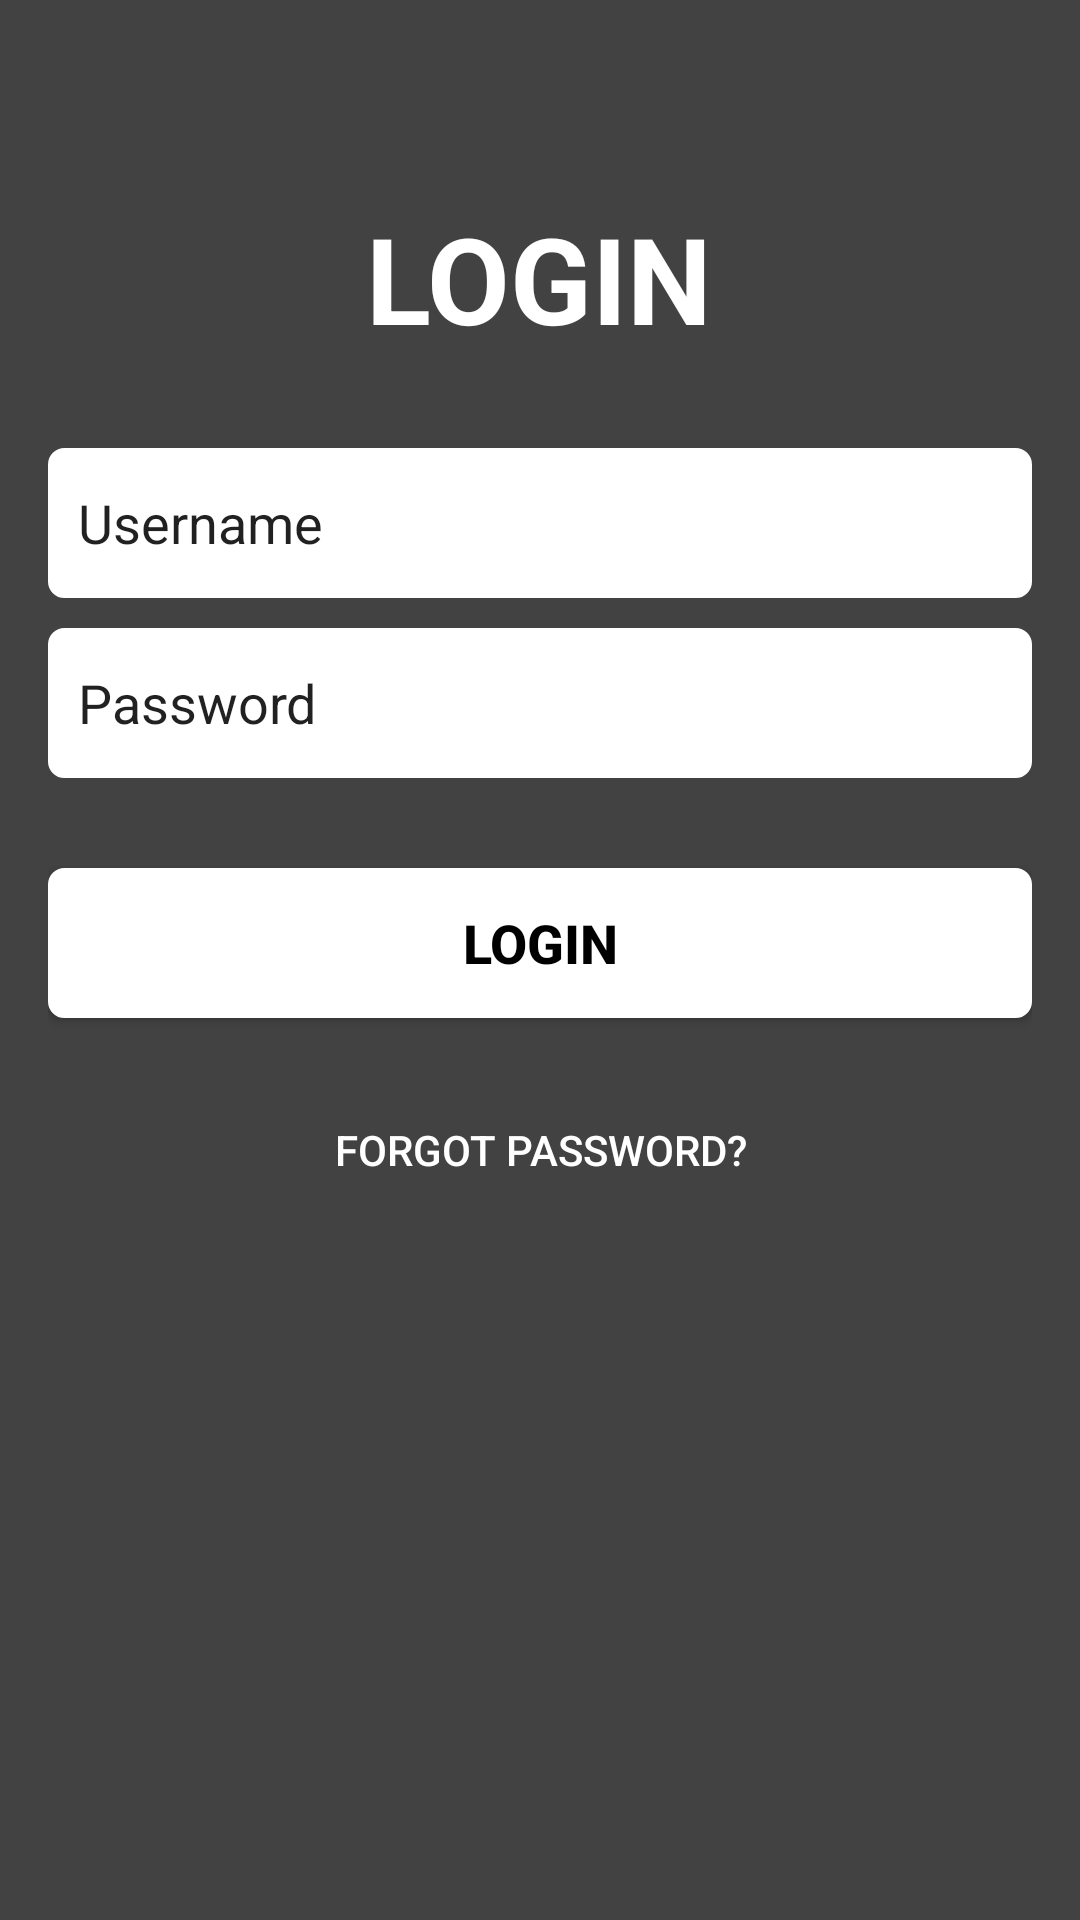

Write the Android layout XML for this screen, with the resource values it uses.
<!-- AndroidManifest.xml: application theme Theme.DetailMovieJava -->
<!-- res/layout/activity_login.xml -->
<?xml version="1.0" encoding="UTF-8"?>
    <RelativeLayout
    tools:context=".activity.LoginActivity"
    android:layout_height="match_parent"
    android:layout_width="match_parent"
    xmlns:tools="http://schemas.android.com/tools" xmlns:app="http://schemas.android.com/apk/res-auto"
    xmlns:android="http://schemas.android.com/apk/res/android">

    <ImageView
        android:layout_height="match_parent"
        android:layout_width="match_parent"
        android:scaleType="centerCrop"
        android:src="@color/cardview_dark_background"/>


    <LinearLayout
        android:layout_height="match_parent"
        android:layout_width="match_parent"
        android:orientation="vertical"
        android:layout_marginBottom="16dp"
        android:layout_marginEnd="16dp"
        android:layout_marginTop="16dp"
        android:layout_marginStart="16dp">

    <TextView
        android:layout_height="wrap_content"
        android:layout_width="wrap_content"
        android:layout_marginTop="50dp"
        android:textStyle="bold"
        android:textSize="40sp"
        android:text="LOGIN"
        android:layout_gravity="center"/>

    <EditText
        android:layout_height="50dp"
        android:layout_width="match_parent"
        android:layout_marginTop="30dp"
        android:textColorHint="@color/gray_D1D0D0"
        android:background="@drawable/edit_text_background"
        android:paddingLeft="10dp"
        android:hint="Username"
        android:id="@+id/edUser"/>

    <EditText
        android:layout_height="50dp"
        android:layout_width="match_parent"
        android:layout_marginTop="10dp"
        android:textColorHint="@color/gray_D1D0D0"
        android:background="@drawable/edit_text_background"
        android:paddingLeft="10dp"
        android:hint="Password"
        android:id="@+id/edPass"
        android:inputType="textPassword"/>

    <Button
        android:layout_height="50dp"
        android:layout_width="match_parent"
        android:layout_marginTop="30dp"
        android:textStyle="bold"
        android:textSize="18sp"
        android:text="LOGIN"
        android:background="@drawable/edit_text_background"
        android:id="@+id/btLogin"
        android:textColor="@color/black"/>

    <Button
        android:layout_height="wrap_content"
        android:layout_width="wrap_content"
        android:layout_marginTop="20dp"
        android:text="Forgot password?"
        android:layout_gravity="center"
        android:background="#00000000"
        android:id="@+id/btForgot"/>

</LinearLayout>

</RelativeLayout>
<!-- resources referenced by this layout -->
<resources>
  <!-- drawable edit_text_background (drawable) -->
  <?xml version="1.0" encoding="UTF-8"?>
      <shape android:shape="rectangle" xmlns:android="http://schemas.android.com/apk/res/android">
  
      <stroke android:color="@color/white" android:width="1dp"/>
  
      <corners android:radius="5dp"/>
  
      <solid android:color="@color/white"/>
  
  </shape>
  <style name="Theme.DetailMovieJava" parent="Theme.AppCompat.Light.NoActionBar">
          
          <item name="colorPrimary">@color/purple_500</item>
          <item name="colorPrimaryVariant">@color/purple_700</item>
          <item name="colorOnPrimary">@color/white</item>
          
          <item name="colorSecondary">@color/teal_200</item>
          <item name="colorSecondaryVariant">@color/teal_700</item>
          <item name="colorOnSecondary">@color/black</item>
          <item name="android:windowBackground">@color/black</item>
          <item name="android:textColor">@color/white</item>
          
          <item name="android:statusBarColor" tools:targetApi="l">?attr/colorPrimaryVariant</item>
          
      </style>
  <!-- not gathered from this repository: default colours our renderer supplied (Android Studio template values) -->
  <color name="purple_500">#FF6200EE</color>
  <color name="purple_700">#FF3700B3</color>
  <color name="teal_200">#FF03DAC5</color>
  <color name="teal_700">#FF018786</color>
  <color name="black">#FF000000</color>
  <color name="white">#FFFFFFFF</color>
</resources>
